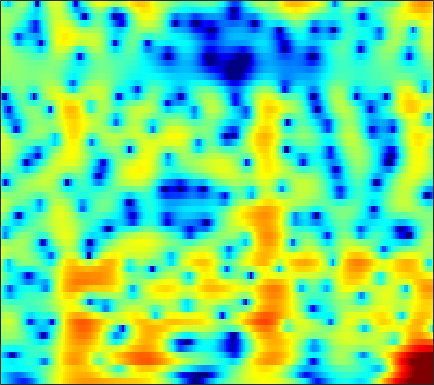

Values plotted in this chart, from the file beside it:
-5.8338, -6.5716, -7.6244, -8.7412, -9.5848, -10.761, -11.957, -12.82, -13.844, -14.595, -14.968, -14.935, -14.398, -13.26, -12.093, -10.298, -8.3917, -6.9755, -5.1585, -3.4748, -1.9195, -0.82485, 0.52113, 1.7489
-6.306, -7.01, -8.033, -9.117, -9.918, -10.88, -11.6, -11.89, -11.9, -11.5, -10.8, -10.16, -9.222, -8.217, -7.44, -6.369, -5.272, -4.441, -3.322, -2.2, -1.088, -0.2668, 0.7978, 1.819
-4.561, -4.772, -5.042, -5.295, -5.441, -5.579, -5.657, -5.679, -5.658, -5.573, -5.425, -5.282, -5.056, -4.795, -4.569, -4.227, -3.83, -3.478, -2.928, -2.275, -1.509, -0.8678, 0.05625, 1.03
-4.677, -4.975, -5.424, -5.851, -6.091, -6.209, -6.092, -5.879, -5.453, -4.963, -4.492, -4.2, -3.96, -3.92, -4.041, -4.477, -5.294, -6.227, -8.01, -10.41, -11.92, -10.38, -6.492, -2.979
-6.785, -7.807, -9.8, -12.85, -16.38, -22.73, -18.54, -14.19, -10.47, -8.028, -6.29, -5.334, -4.403, -3.796, -3.517, -3.342, -3.371, -3.475, -3.658, -3.77, -3.561, -3.114, -2.048, -0.5979
-4.161, -4.429, -4.83, -5.218, -5.458, -5.615, -5.593, -5.444, -5.116, -4.716, -4.287, -4.011, -3.728, -3.519, -3.406, -3.27, -3.144, -3.018, -2.78, -2.445, -1.932, -1.437, -0.6175, 0.3374
-0.9849, -0.9446, -0.9344, -0.9697, -1.034, -1.123, -1.252, -1.364, -1.558, -1.784, -2.075, -2.369, -2.838, -3.401, -3.887, -4.62, -5.441, -6.039, -6.663, -6.845, -6.311, -5.472, -3.942, -2.212
0.5687, 0.8146, 1.02, 1.103, 1.083, 0.9454, 0.6928, 0.4236, -0.04237, -0.6137, -1.328, -1.941, -2.855, -3.915, -4.858, -6.372, -8.295, -10.18, -13.71, -19.43, -19.75, -14.41, -9.299, -5.709
1.14, 1.575, 1.954, 2.11, 2.078, 1.84, 1.399, 0.9318, 0.1234, -0.8759, -2.001, -2.885, -4.056, -5.175, -5.919, -6.735, -7.397, -7.837, -8.287, -8.519, -8.361, -7.909, -6.951, -5.574
2.105, 2.714, 3.216, 3.419, 3.36, 3.016, 2.338, 1.61, 0.2847, -1.503, -3.912, -6.303, -10.61, -15.38, -15.21, -11.64, -9.084, -7.906, -7.046, -6.872, -7.444, -8.452, -11.19, -16.86
1.271, 1.711, 2.076, 2.184, 2.118, 1.809, 1.261, 0.6675, -0.3275, -1.61, -3.14, -4.38, -5.875, -6.932, -7.134, -6.616, -5.697, -5.092, -4.426, -4.074, -3.934, -3.974, -3.989, -3.736
-0.3056, -0.2398, -0.2372, -0.3111, -0.4251, -0.6269, -0.9161, -1.161, -1.538, -1.935, -2.343, -2.617, -2.933, -3.151, -3.188, -3.085, -2.9, -2.684, -2.356, -1.982, -1.573, -1.228, -0.7121, -0.1013
-1.632, -2.007, -2.488, -2.913, -3.135, -3.301, -3.298, -3.253, -3.136, -3.019, -2.901, -2.821, -2.747, -2.62, -2.502, -2.369, -2.198, -2.025, -1.729, -1.374, -0.9131, -0.5026, 0.1348, 0.8195
-3.054, -4.479, -6.604, -8.496, -9.2, -8.749, -7.458, -6.415, -5.298, -4.43, -3.834, -3.503, -3.179, -2.959, -2.901, -2.871, -2.884, -2.899, -2.923, -2.779, -2.422, -1.944, -1.034, 0.1339
-2.302, -4.348, -7.879, -12.03, -13.84, -11.75, -8.986, -7.549, -6.25, -5.502, -5.084, -4.922, -4.791, -4.795, -4.867, -5.015, -5.315, -5.828, -6.934, -8.741, -10.96, -11.22, -7.982, -3.934
0.2711, -0.842, -2.317, -3.579, -4.331, -5.106, -5.681, -6.085, -6.759, -7.723, -9.01, -10.12, -11.32, -11.5, -10.74, -9.448, -8.524, -8.175, -8.183, -8.785, -9.361, -9.068, -6.896, -3.781
0.8894, -0.1889, -1.565, -2.774, -3.538, -4.4, -5.212, -5.836, -6.941, -8.502, -10.87, -13.4, -17.79, -18.32, -14.68, -10.82, -8.511, -7.242, -6.001, -4.985, -4.033, -3.249, -2.094, -0.7154
0.2736, -1.755, -4.603, -6.768, -7.142, -6.405, -5.389, -4.859, -4.47, -4.473, -4.689, -4.93, -5.155, -5.119, -4.799, -4.302, -3.791, -3.366, -2.885, -2.494, -2.122, -1.797, -1.201, -0.3877
1.859, -0.5749, -4.614, -8.144, -7.72, -5.032, -2.762, -1.61, -0.5942, 0.01253, 0.3018, 0.393, 0.3924, 0.3279, 0.216, -0.09168, -0.3917, -0.7099, -1.324, -2.152, -3.299, -4.309, -5.652, -6.037
4.074, 3.115, 1.985, 1.165, 0.8269, 0.7177, 0.8338, 0.9888, 1.193, 1.289, 1.262, 1.145, 0.8566, 0.4196, -0.04593, -0.7182, -1.539, -2.314, -3.456, -4.827, -6.518, -8.191, -11.1, -13.19
3.949, 3.35, 2.687, 2.182, 1.914, 1.71, 1.601, 1.555, 1.484, 1.334, 1.08, 0.7785, 0.2197, -0.5735, -1.329, -2.5, -3.995, -5.19, -6.678, -7.741, -8.029, -7.796, -7.056, -5.908
1.965, 1.219, 0.5575, 0.3306, 0.4077, 0.6726, 1.028, 1.265, 1.465, 1.542, 1.418, 1.181, 0.642, -0.1958, -1.056, -2.724, -5.001, -7.426, -12.68, -28.86, -16.07, -10.43, -6.256, -3.536
-4.839, -8.039, -10.83, -8.32, -5.947, -3.564, -1.978, -1.124, -0.3169, 0.187, 0.4478, 0.5039, 0.3779, 0.02999, -0.3918, -1.128, -2.067, -2.865, -3.78, -4.163, -3.678, -2.841, -1.413, 0.04103
-5.361, -7.353, -8.879, -8.305, -7.243, -5.872, -4.837, -4.225, -3.545, -2.974, -2.448, -2.101, -1.703, -1.41, -1.251, -1.094, -1.03, -0.9437, -0.7882, -0.4986, -0.0594, 0.3779, 1.055, 1.77
-1.416, -2.295, -3.414, -4.398, -5.121, -6.1, -7.031, -7.627, -7.931, -7.396, -6.295, -5.365, -4.199, -3.237, -2.625, -1.988, -1.459, -1.059, -0.5475, 0.003137, 0.6087, 1.093, 1.734, 2.362
1.313, 0.5478, -0.6787, -2.201, -3.616, -6.091, -9.79, -14.35, -35.87, -16.21, -10.15, -7.652, -5.554, -4.239, -3.611, -3.12, -2.712, -2.445, -1.945, -1.213, -0.2791, 0.4645, 1.463, 2.363
3.182, 2.612, 1.698, 0.5631, -0.4218, -1.881, -3.427, -4.475, -5.341, -5.328, -4.747, -4.261, -3.804, -3.78, -4.115, -5.013, -6.55, -7.918, -8.698, -6.922, -4.125, -2.196, -0.1169, 1.438
3.139, 2.797, 2.268, 1.686, 1.237, 0.6347, 0.07557, -0.2759, -0.654, -0.938, -1.169, -1.372, -1.772, -2.464, -3.235, -4.784, -7.12, -9.363, -11.34, -8.848, -5.283, -3.156, -1.011, 0.5061
1.371, 1.086, 0.7508, 0.5115, 0.3903, 0.3065, 0.2785, 0.2712, 0.273, 0.2464, 0.1741, 0.07586, -0.1408, -0.4593, -0.7659, -1.264, -1.686, -1.935, -1.956, -1.621, -1.005, -0.4665, 0.2, 0.6967
-1.932, -2.604, -3.118, -3.036, -2.653, -1.909, -1.133, -0.6268, -0.06652, 0.37, 0.6783, 0.839, 0.9868, 1.075, 1.095, 1.126, 1.161, 1.208, 1.311, 1.434, 1.558, 1.634, 1.622, 1.441
-7.02, -10.87, -17.48, -12.27, -8.29, -5.003, -2.929, -1.842, -0.8281, -0.1323, 0.3656, 0.6549, 0.9834, 1.277, 1.505, 1.823, 2.101, 2.326, 2.571, 2.778, 2.895, 2.891, 2.748, 2.392
-3.796, -5.135, -6.21, -5.847, -4.961, -3.675, -2.702, -2.209, -1.835, -1.694, -1.641, -1.573, -1.377, -0.9964, -0.5862, 0.01953, 0.6864, 1.167, 1.771, 2.294, 2.703, 2.909, 3.05, 2.992
0.1756, -0.1637, -0.5698, -0.9058, -1.116, -1.452, -1.997, -2.594, -3.682, -5.101, -6.756, -7.837, -8.243, -7.274, -6.148, -4.629, -3.14, -2.201, -1.037, -0.01367, 0.9186, 1.536, 2.196, 2.679
1.812, 1.755, 1.529, 1.103, 0.6457, -0.2144, -1.37, -2.516, -4.588, -7.569, -12.14, -17.64, -22.17, -15.03, -12, -9.715, -8.074, -7.09, -5.558, -3.883, -2.236, -1.067, 0.2965, 1.424
2.669, 2.783, 2.685, 2.338, 1.902, 1.109, 0.06085, -0.8956, -2.403, -4.143, -6.018, -7.32, -8.694, -9.756, -10.67, -12.38, -15.7, -17.83, -14.59, -9.649, -6.047, -4.033, -1.95, -0.361
3.509, 3.559, 3.4, 3.035, 2.649, 2.019, 1.24, 0.5809, -0.3619, -1.359, -2.389, -3.191, -4.326, -5.566, -6.701, -8.501, -10.27, -11.12, -10.11, -7.844, -5.726, -4.492, -3.236, -2.289
4.216, 3.978, 3.52, 2.914, 2.412, 1.703, 1.034, 0.5813, 0.06264, -0.3669, -0.7163, -0.9659, -1.316, -1.718, -2.025, -2.467, -2.798, -2.925, -2.97, -2.914, -2.972, -3.215, -3.937, -5.281
3.823, 3.188, 2.182, 0.9913, -0.0004309, -1.36, -2.485, -2.953, -2.94, -2.372, -1.609, -1.048, -0.4011, 0.06524, 0.3283, 0.5715, 0.6248, 0.6308, 0.4735, 0.1499, -0.3945, -1.012, -2.28, -4.242
1.201, 0.2095, -1.41, -3.425, -5.345, -8.808, -14.28, -19.55, -14.22, -8.702, -5.364, -3.607, -1.885, -0.6588, -0.01755, 0.5994, 0.9697, 1.085, 1.122, 0.9993, 0.7649, 0.5261, 0.1898, -0.05629
-1.918, -3.122, -4.894, -6.709, -8.053, -9.743, -11.03, -11.25, -10.06, -7.789, -5.493, -4.027, -2.466, -1.265, -0.5918, 0.02304, 0.4113, 0.504, 0.5301, 0.4128, 0.2408, 0.1219, 0.1124, 0.3496
-4.379, -6.357, -9.327, -11.7, -12.13, -10.91, -9.137, -7.828, -6.161, -4.553, -3.12, -2.188, -1.131, -0.3461, 0.09655, 0.4363, 0.5451, 0.4425, 0.05177, -0.6281, -1.586, -2.338, -2.989, -2.624
-5.423, -7.836, -11.98, -16.96, -16.87, -12.05, -8.277, -6.207, -4.097, -2.562, -1.45, -0.8493, -0.287, 0.02658, 0.1284, 0.1819, 0.07796, -0.06121, -0.5831, -1.63, -3.596, -6.174, -13.56, -15.58
-6.839, -8.48, -9.594, -9.325, -8.479, -6.888, -5.167, -3.977, -2.705, -1.884, -1.508, -1.536, -1.997, -2.794, -3.462, -3.967, -3.689, -3.105, -2.229, -1.663, -1.46, -1.484, -1.365, -0.6856
-11.03, -19.28, -19.53, -10.67, -7.554, -4.868, -3.06, -2.101, -1.276, -0.96, -1.211, -1.834, -3.432, -6.353, -10.25, -26.58, -12.92, -7.523, -3.561, -1.194, 0.3583, 1.209, 2.094, 2.831
-3.375, -4.202, -4.464, -3.816, -3.043, -1.975, -1.079, -0.5822, -0.1794, -0.08683, -0.3386, -0.7582, -1.598, -2.691, -3.477, -4.004, -3.511, -2.62, -1.176, 0.1583, 1.249, 1.906, 2.56, 2.992
-0.2851, -0.541, -0.7127, -0.6945, -0.5768, -0.3509, -0.1183, 0.02396, 0.1358, 0.1377, 0.03202, -0.1082, -0.3466, -0.5802, -0.6973, -0.7231, -0.5551, -0.3129, 0.1084, 0.5791, 1.015, 1.281, 1.529, 1.615
0.5857, 0.4783, 0.3724, 0.3146, 0.2976, 0.2948, 0.2995, 0.2983, 0.2787, 0.2295, 0.1561, 0.09027, -0.001943, -0.07136, -0.1021, -0.09931, -0.03904, 0.04763, 0.19, 0.3494, 0.4943, 0.5706, 0.6094, 0.5443
0.8872, 0.8586, 0.81, 0.7519, 0.6989, 0.6208, 0.5341, 0.4626, 0.3601, 0.2527, 0.1396, 0.05534, -0.04695, -0.1344, -0.1851, -0.2218, -0.2239, -0.2023, -0.1393, -0.05834, 0.02837, 0.08538, 0.1238, 0.09945
1.107, 1.141, 1.129, 1.058, 0.97, 0.8215, 0.644, 0.5003, 0.3032, 0.1076, -0.08393, -0.2254, -0.4019, -0.5739, -0.6882, -0.8111, -0.8844, -0.9049, -0.8523, -0.7214, -0.5242, -0.347, -0.1127, 0.08833
1.431, 1.507, 1.477, 1.315, 1.123, 0.8032, 0.4433, 0.1739, -0.1619, -0.4635, -0.7329, -0.9244, -1.194, -1.5, -1.746, -2.091, -2.398, -2.554, -2.577, -2.307, -1.768, -1.241, -0.4766, 0.2487
1.719, 1.787, 1.626, 1.193, 0.7149, -0.07994, -0.9346, -1.523, -2.116, -2.437, -2.564, -2.628, -2.808, -3.171, -3.634, -4.526, -5.749, -6.744, -7.748, -7.354, -5.454, -3.71, -1.528, 0.272
1.212, 1.26, 0.9001, 0.01868, -1.026, -2.982, -5.594, -7.766, -9.559, -8.774, -7.169, -6.277, -5.657, -5.676, -6.101, -7.238, -9.218, -11.75, -17.74, -18.01, -9.868, -6.016, -2.359, 0.2779
0.196, 0.3413, 0.008917, -0.9576, -2.148, -4.495, -8.012, -11.57, -15.17, -12.59, -9.783, -8.634, -7.967, -8.075, -8.404, -9.031, -9.483, -9.529, -9.045, -7.7, -5.579, -3.774, -1.397, 0.7027
0.3532, 0.5439, 0.4018, -0.1575, -0.821, -1.972, -3.297, -4.276, -5.364, -6.115, -6.743, -7.291, -8.42, -10.14, -11.93, -14.62, -15.6, -13.61, -10.22, -7.148, -4.507, -2.747, -0.6848, 1.087
1.36, 1.385, 1.24, 0.9081, 0.5417, -0.06325, -0.7822, -1.376, -2.234, -3.187, -4.315, -5.309, -6.979, -9.142, -11.25, -14.42, -15.62, -13.33, -9.558, -6.38, -3.781, -2.121, -0.2625, 1.255
1.802, 1.608, 1.311, 0.9906, 0.747, 0.4024, 0.02381, -0.3014, -0.8337, -1.515, -2.359, -3.133, -4.303, -5.521, -6.34, -7.128, -7.318, -6.894, -5.761, -4.222, -2.544, -1.315, 0.1616, 1.383
1.189, 0.624, -0.04059, -0.4511, -0.5167, -0.362, -0.08866, 0.06914, 0.1196, -0.09273, -0.6004, -1.181, -2.233, -3.589, -4.769, -6.336, -7.349, -7.389, -6.079, -4.014, -1.948, -0.5833, 0.9425, 2.095
-1.082, -2.807, -5.628, -7.476, -6.514, -3.737, -1.415, -0.1986, 0.8137, 1.236, 1.122, 0.7127, -0.2843, -1.989, -3.855, -7.825, -16.1, -22.82, -9.625, -4.39, -1.204, 0.4754, 2.128, 3.218
